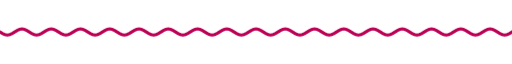
t = 0.00 s
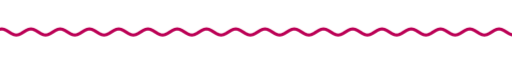
t = 1.67 s
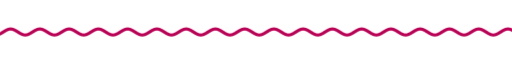
t = 3.33 s
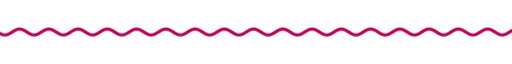
t = 5.00 s
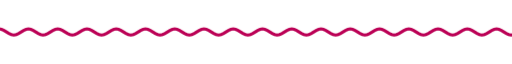
t = 6.67 s
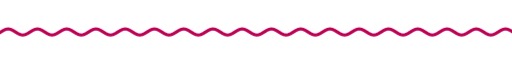
t = 8.33 s

The animated SVG that drew these frames (rendered in a browser with its animation timeline set to each time). Animation: 9 CSS @keyframes rules; frames cover the first 8.33 s, repeats indefinitely.

<svg xmlns="http://www.w3.org/2000/svg" xmlns:xlink="http://www.w3.org/1999/xlink" width="840" height="28" viewBox="0 0 840 28" role="img" aria-label="divider"><title>divider</title><style>text{font-family:G,R,'Google Sans','Segoe UI',Roboto,sans-serif;font-variation-settings:'ROND' 100}
.up{animation:up .8s cubic-bezier(.05,.7,.1,1) both}
.pop{transform-box:fill-box;transform-origin:center;animation:pop .6s cubic-bezier(.34,1.56,.64,1) both}
.fade{animation:fade .9s ease both}
.spin{transform-box:fill-box;transform-origin:center;animation:spin 40s linear infinite}
.spin-r{transform-box:fill-box;transform-origin:center;animation:spin 28s linear infinite reverse}
.bob{transform-box:fill-box;transform-origin:center;animation:bob 7s ease-in-out infinite}
.grow{transform-box:fill-box;transform-origin:left center;animation:grow 1.1s cubic-bezier(.2,0,0,1) both}
.wght{animation:wght 1.6s cubic-bezier(.2,0,0,1) .2s both}
.wave{animation:wave 2.4s linear infinite}
.blink{animation:blink 1s step-end infinite}
@keyframes blink{50%{opacity:0}}
@keyframes up{from{opacity:0;transform:translateY(14px)}to{opacity:1;transform:none}}
@keyframes pop{from{opacity:0;transform:scale(.6)}to{opacity:1;transform:scale(1)}}
@keyframes fade{from{opacity:0}to{opacity:1}}
@keyframes spin{to{transform:rotate(360deg)}}
@keyframes bob{0%,100%{transform:translateY(0) rotate(0)}50%{transform:translateY(-10px) rotate(12deg)}}
@keyframes grow{from{transform:scaleX(0)}to{transform:scaleX(1)}}
@keyframes wght{from{font-variation-settings:'ROND' 100,'wght' 400}to{font-variation-settings:'ROND' 100,'wght' 760}}
@keyframes wave{from{transform:translateX(0)}to{transform:translateX(-48px)}}
@media (prefers-reduced-motion:reduce){*{animation:none!important}}</style><clipPath id="w"><rect x="0" y="0" width="840" height="28"/></clipPath><g clip-path="url(#w)"><path class="wave" d="M0 14.0 L4 16.5 L8 18.3 L12 19.0 L16 18.3 L20 16.5 L24 14.0 L28 11.5 L32 9.7 L36 9.0 L40 9.7 L44 11.5 L48 14.0 L52 16.5 L56 18.3 L60 19.0 L64 18.3 L68 16.5 L72 14.0 L76 11.5 L80 9.7 L84 9.0 L88 9.7 L92 11.5 L96 14.0 L100 16.5 L104 18.3 L108 19.0 L112 18.3 L116 16.5 L120 14.0 L124 11.5 L128 9.7 L132 9.0 L136 9.7 L140 11.5 L144 14.0 L148 16.5 L152 18.3 L156 19.0 L160 18.3 L164 16.5 L168 14.0 L172 11.5 L176 9.7 L180 9.0 L184 9.7 L188 11.5 L192 14.0 L196 16.5 L200 18.3 L204 19.0 L208 18.3 L212 16.5 L216 14.0 L220 11.5 L224 9.7 L228 9.0 L232 9.7 L236 11.5 L240 14.0 L244 16.5 L248 18.3 L252 19.0 L256 18.3 L260 16.5 L264 14.0 L268 11.5 L272 9.7 L276 9.0 L280 9.7 L284 11.5 L288 14.0 L292 16.5 L296 18.3 L300 19.0 L304 18.3 L308 16.5 L312 14.0 L316 11.5 L320 9.7 L324 9.0 L328 9.7 L332 11.5 L336 14.0 L340 16.5 L344 18.3 L348 19.0 L352 18.3 L356 16.5 L360 14.0 L364 11.5 L368 9.7 L372 9.0 L376 9.7 L380 11.5 L384 14.0 L388 16.5 L392 18.3 L396 19.0 L400 18.3 L404 16.5 L408 14.0 L412 11.5 L416 9.7 L420 9.0 L424 9.7 L428 11.5 L432 14.0 L436 16.5 L440 18.3 L444 19.0 L448 18.3 L452 16.5 L456 14.0 L460 11.5 L464 9.7 L468 9.0 L472 9.7 L476 11.5 L480 14.0 L484 16.5 L488 18.3 L492 19.0 L496 18.3 L500 16.5 L504 14.0 L508 11.5 L512 9.7 L516 9.0 L520 9.7 L524 11.5 L528 14.0 L532 16.5 L536 18.3 L540 19.0 L544 18.3 L548 16.5 L552 14.0 L556 11.5 L560 9.7 L564 9.0 L568 9.7 L572 11.5 L576 14.0 L580 16.5 L584 18.3 L588 19.0 L592 18.3 L596 16.5 L600 14.0 L604 11.5 L608 9.7 L612 9.0 L616 9.7 L620 11.5 L624 14.0 L628 16.5 L632 18.3 L636 19.0 L640 18.3 L644 16.5 L648 14.0 L652 11.5 L656 9.7 L660 9.0 L664 9.7 L668 11.5 L672 14.0 L676 16.5 L680 18.3 L684 19.0 L688 18.3 L692 16.5 L696 14.0 L700 11.5 L704 9.7 L708 9.0 L712 9.7 L716 11.5 L720 14.0 L724 16.5 L728 18.3 L732 19.0 L736 18.3 L740 16.5 L744 14.0 L748 11.5 L752 9.7 L756 9.0 L760 9.7 L764 11.5 L768 14.0 L772 16.5 L776 18.3 L780 19.0 L784 18.3 L788 16.5 L792 14.0 L796 11.5 L800 9.7 L804 9.0 L808 9.7 L812 11.5 L816 14.0 L820 16.5 L824 18.3 L828 19.0 L832 18.3 L836 16.5 L840 14.0 L844 11.5 L848 9.7 L852 9.0 L856 9.7 L860 11.5 L864 14.0 L868 16.5 L872 18.3 L876 19.0 L880 18.3 L884 16.5 L888 14.0 L892 11.5 L896 9.7 L900 9.0 L904 9.7 L908 11.5 L912 14.0 L916 16.5 L920 18.3 L924 19.0 L928 18.3 L932 16.5 L936 14.0" fill="none" stroke="#bb0055" stroke-width="5" stroke-linecap="round"/></g></svg>
